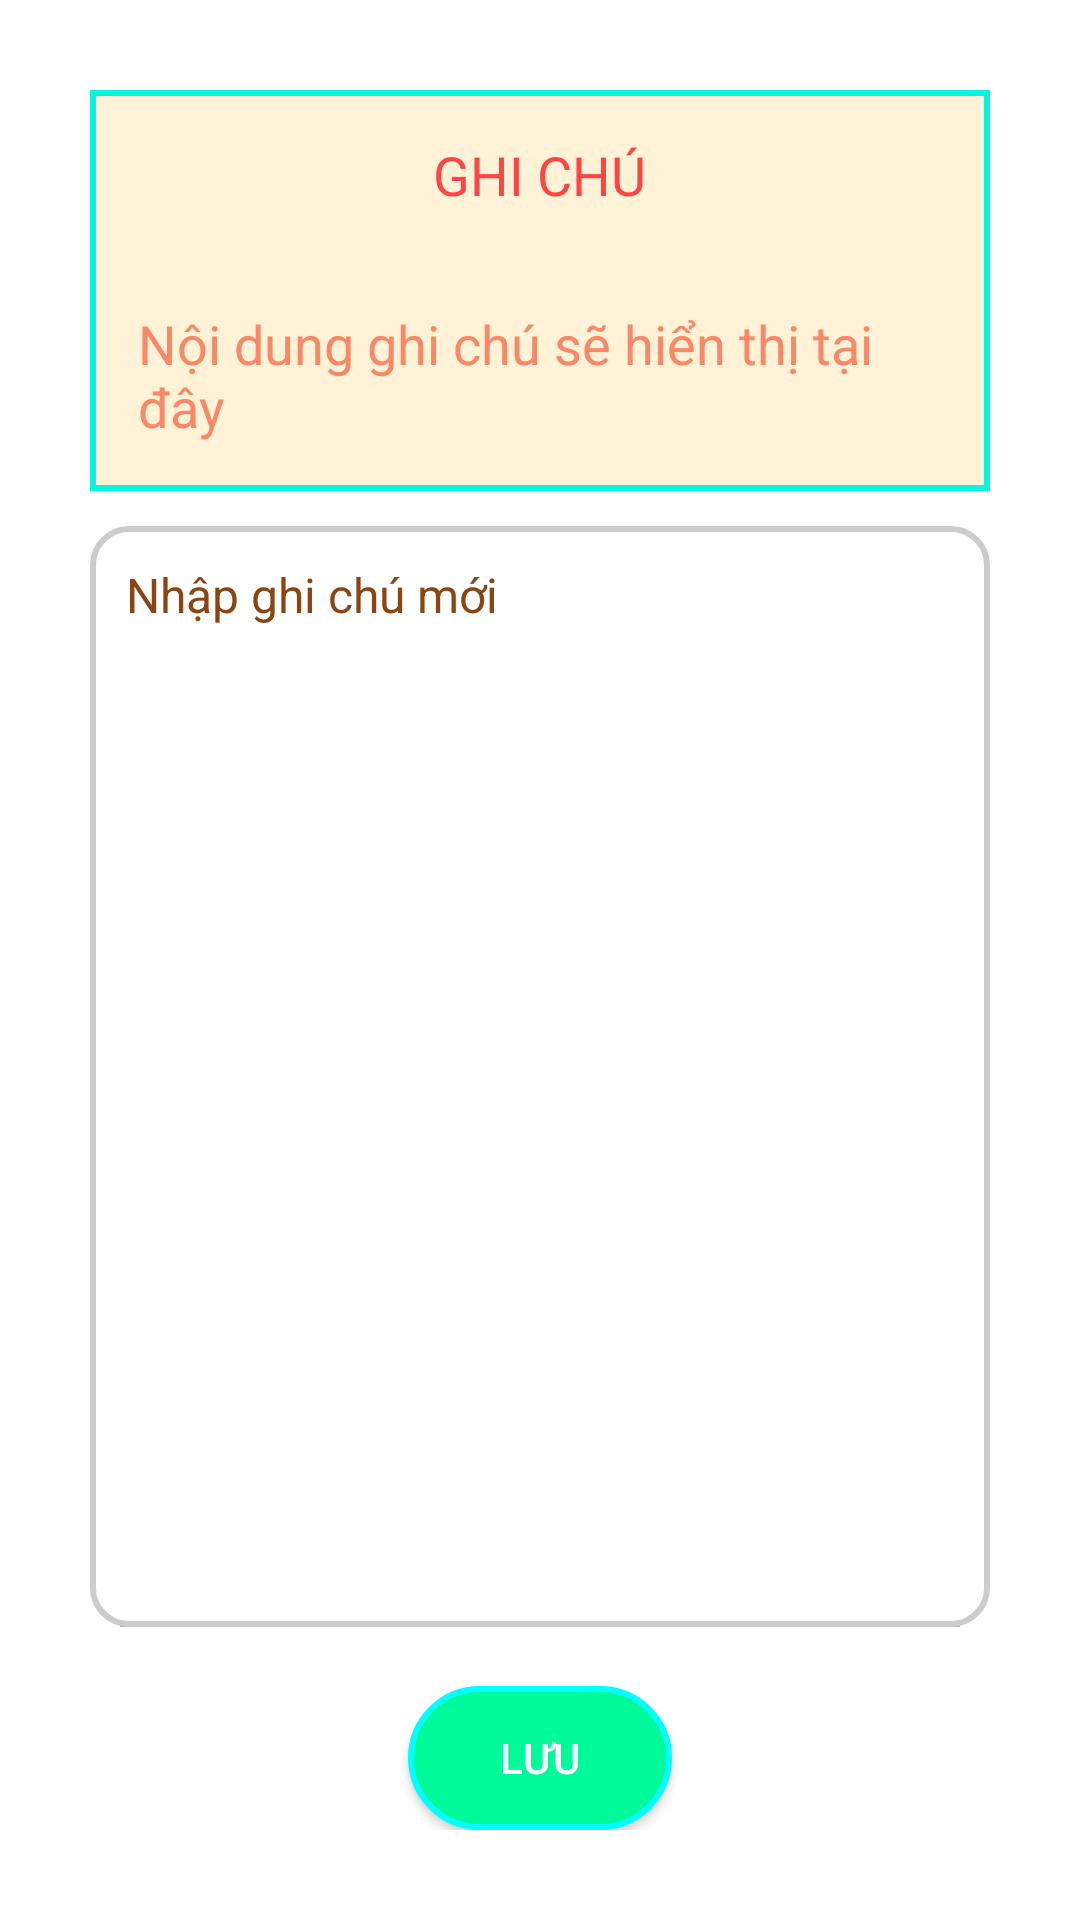

Produce the Android XML layout that renders to this screen, including the resource entries it uses.
<!-- AndroidManifest.xml: application theme Theme.Orderfood -->
<!-- res/layout/dialog_note.xml -->
<LinearLayout
    xmlns:android="http://schemas.android.com/apk/res/android"
    android:layout_width="match_parent"
    android:layout_height="wrap_content"
    android:orientation="vertical"
    android:padding="30dp"
    android:background="@color/white"
    android:divider="@android:color/darker_gray"
    android:dividerPadding="10dp"
    android:showDividers="middle">

    
    <LinearLayout
        android:layout_width="match_parent"
        android:layout_height="wrap_content"
        android:orientation="vertical"
        android:background="@drawable/background_title_favorite">
        <TextView
            android:layout_width="wrap_content"
            android:layout_height="wrap_content"


            android:gravity="center"
            android:layout_gravity="center"
            android:padding="16dp"
            android:text="GHI CHÚ"
            android:textColor="@android:color/holo_red_light"
            android:textSize="18sp">

        </TextView>

        <TextView
            android:id="@+id/note_text_view"
            android:layout_width="match_parent"
            android:layout_height="wrap_content"
            android:text="Nội dung ghi chú sẽ hiển thị tại đây"
            android:padding="16dp"
            android:textSize="18sp"
            android:textColor="#F98866"
             />

    </LinearLayout>



    
    <EditText
        android:id="@+id/note_edit_text"
        android:layout_width="match_parent"
        android:layout_height="wrap_content"
        android:layout_weight="1"
        android:hint="Nhập ghi chú mới"
        android:gravity="top|start"
        android:background="@drawable/edittext_background"
        android:inputType="textMultiLine"
        android:padding="12dp"
        android:textSize="16sp"
        android:layout_marginTop="12dp"
        android:textColor="@color/text_color"
        android:scrollbars="vertical"
        android:overScrollMode="always"
        android:lines="5"
        android:maxLines="10"
        android:ellipsize="none"
        android:textColorHint="@color/hint_color" />



    
    <LinearLayout
        android:layout_width="match_parent"
        android:layout_height="wrap_content"
        android:orientation="vertical"
        android:gravity="center"
        android:layout_gravity="center"
        android:layout_marginTop="20dp">


        <Button
            android:id="@+id/save_button"
            android:layout_width="wrap_content"
            android:layout_height="wrap_content"

            android:background="@drawable/rounded_background"
            android:padding="12dp"
            android:text="Lưu"
            android:textColor="@android:color/white" />
    </LinearLayout>
</LinearLayout>
<!-- resources referenced by this layout -->
<resources>
  <color name="hint_color">#8B4513</color>
  <color name="text_color">#212121</color>
  <color name="white">#FFFFFFFF</color>
  <!-- drawable background_title_favorite (drawable) -->
  <shape xmlns:android="http://schemas.android.com/apk/res/android">
      <solid android:color="#FFF2D7" /> 
  
      <stroke
          android:width="2dp"
          android:color="#07F4E1" /> 
  </shape>
  <!-- drawable edittext_background (drawable) -->
  <shape xmlns:android="http://schemas.android.com/apk/res/android">
      <solid android:color="#FFFFFF" /> 
      <corners android:radius="12dp" /> 
      <stroke
          android:width="2dp"
          android:color="#CCCCCC" /> 
  </shape>
  <!-- drawable rounded_background (drawable) -->
  <shape xmlns:android="http://schemas.android.com/apk/res/android">
      <solid android:color="#00FA9A" /> 
      <corners android:radius="50dp" /> 
      <stroke
          android:width="2dp"
          android:color="#00FFFF" /> 
  </shape>
  <style name="Theme.Orderfood" parent="Theme.AppCompat.Light.DarkActionBar">
          
          <item name="colorPrimary">@color/purple_500</item>
          <item name="colorPrimaryDark">@color/purple_700</item>
          <item name="colorAccent">@color/teal_200</item>
          
      </style>
  <color name="purple_500">#FF6200EE</color>
  <color name="purple_700">#FF3700B3</color>
  <color name="teal_200">#FF03DAC5</color>
</resources>
